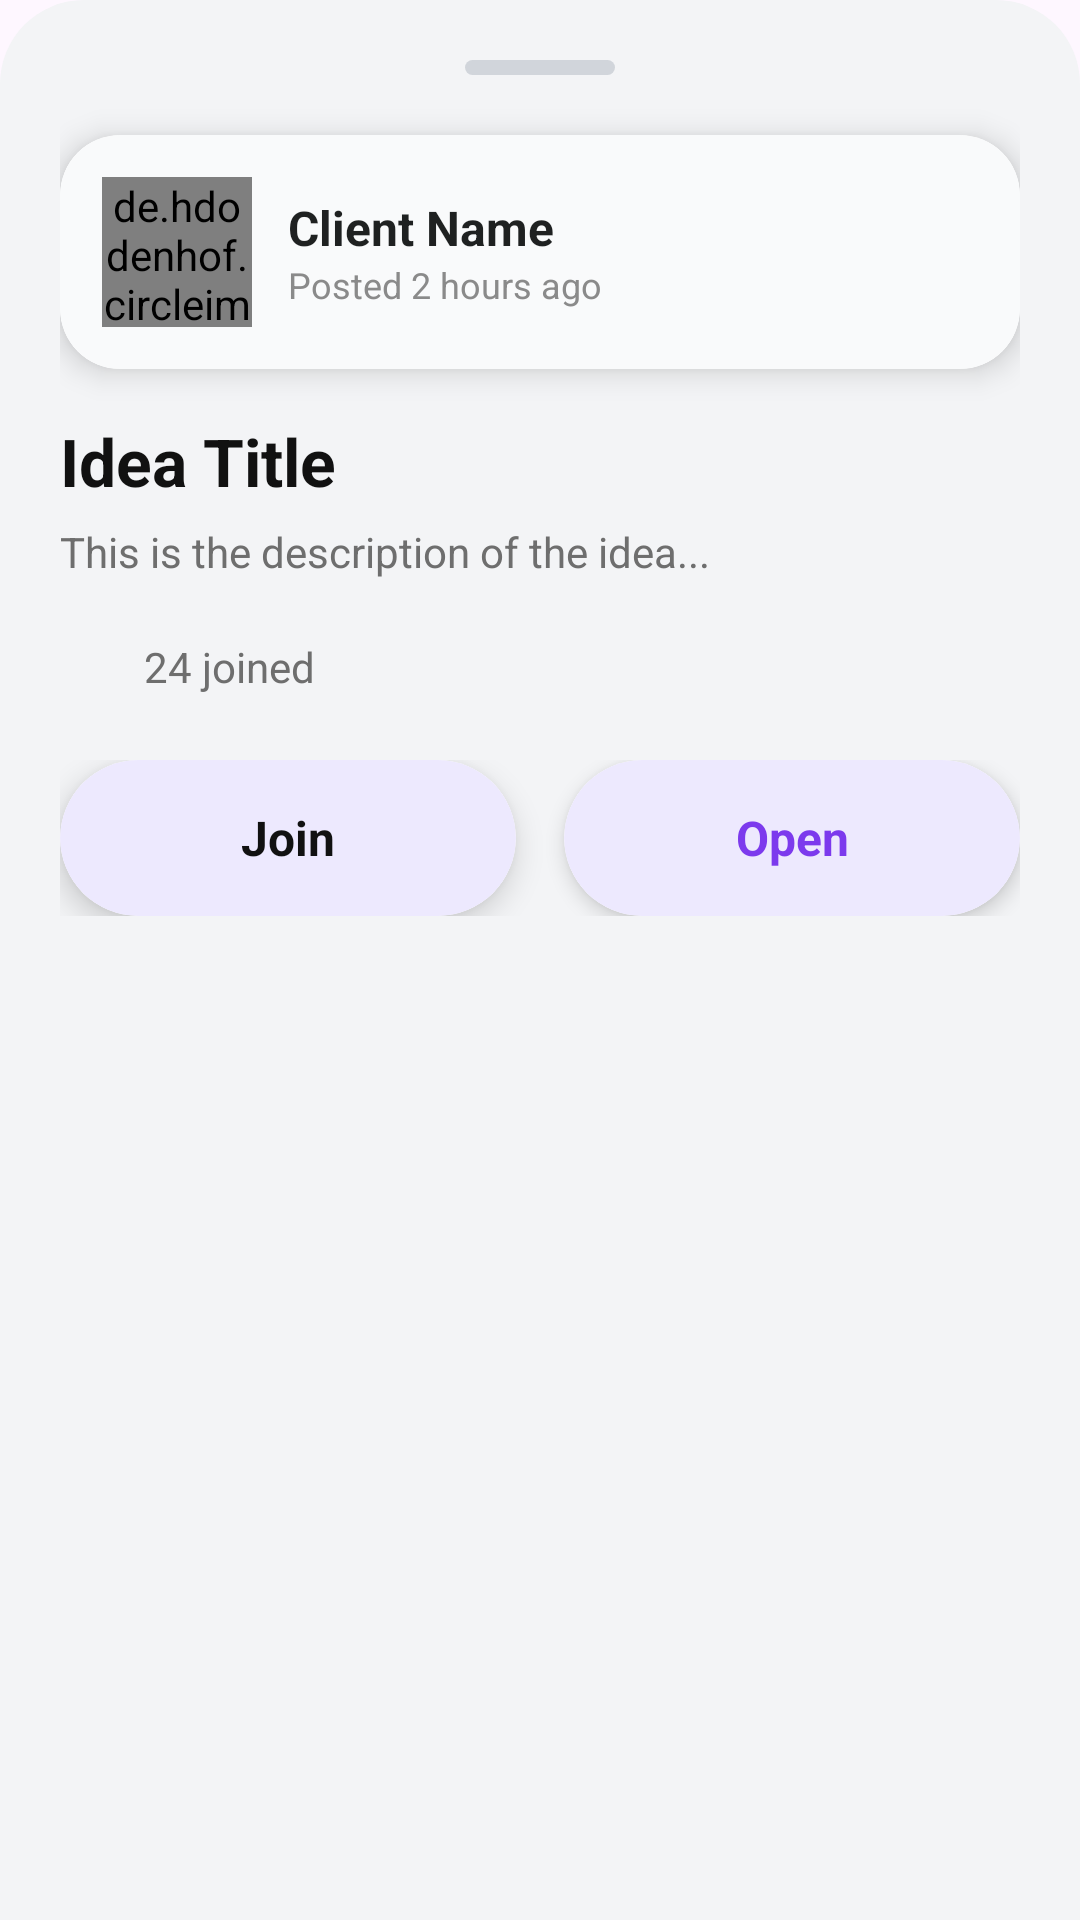

Write the Android layout XML for this screen, with the resource values it uses.
<!-- AndroidManifest.xml: application theme Theme.Debate_v2 -->
<!-- res/layout/idea_popup_bottom_sheet.xml -->
<?xml version="1.0" encoding="utf-8"?>
<LinearLayout xmlns:android="http://schemas.android.com/apk/res/android"
    xmlns:app="http://schemas.android.com/apk/res-auto"
    android:layout_width="match_parent"
    android:layout_height="wrap_content"
    android:orientation="vertical"
    android:padding="20dp"
    android:background="@drawable/clay_bottom_sheet_bg">

    
    <View
        android:layout_width="50dp"
        android:layout_height="5dp"
        android:layout_gravity="center_horizontal"
        android:layout_marginBottom="20dp"
        android:background="@drawable/drag_handle_glow" />

    
    <androidx.cardview.widget.CardView
        android:layout_width="match_parent"
        android:layout_height="wrap_content"
        android:layout_marginBottom="16dp"
        app:cardCornerRadius="20dp"
        app:cardElevation="6dp"
        android:background="@android:color/transparent">

        <LinearLayout
            android:layout_width="match_parent"
            android:layout_height="wrap_content"
            android:padding="14dp"
            android:orientation="horizontal"
            android:gravity="center_vertical"
            android:background="@drawable/clay_card_inner">

            <de.hdodenhof.circleimageview.CircleImageView
                android:id="@+id/popupClientAvatar"
                android:layout_width="50dp"
                android:layout_height="50dp"
                android:src="@drawable/ic_profile_1" />

            <LinearLayout
                android:layout_width="0dp"
                android:layout_height="wrap_content"
                android:layout_weight="1"
                android:orientation="vertical"
                android:layout_marginStart="12dp">

                <TextView
                    android:id="@+id/popupClientName"
                    android:layout_width="wrap_content"
                    android:layout_height="wrap_content"
                    android:text="Client Name"
                    android:textSize="16sp"
                    android:textStyle="bold"
                    android:textColor="#1F2121" />

                <TextView
                    android:id="@+id/popupPostDate"
                    android:layout_width="wrap_content"
                    android:layout_height="wrap_content"
                    android:text="Posted 2 hours ago"
                    android:textSize="12sp"
                    android:textColor="#8A8A8A" />
            </LinearLayout>

        </LinearLayout>
    </androidx.cardview.widget.CardView>

    
    <TextView
        android:id="@+id/popupIdeaTitle"
        android:layout_width="match_parent"
        android:layout_height="wrap_content"
        android:text="Idea Title"
        android:textSize="22sp"
        android:textStyle="bold"
        android:textColor="#111111"
        android:layout_marginBottom="6dp" />

    
    <TextView
        android:id="@+id/popupDescription"
        android:layout_width="match_parent"
        android:layout_height="wrap_content"
        android:text="This is the description of the idea..."
        android:textSize="14sp"
        android:textColor="#6E6E6E"
        android:lineSpacingExtra="3dp"
        android:maxLines="4"
        android:ellipsize="end"
        android:layout_marginBottom="18dp" />

    
    <LinearLayout
        android:layout_width="match_parent"
        android:layout_height="wrap_content"
        android:orientation="horizontal"
        android:layout_marginBottom="20dp"
        android:gravity="center_vertical">

        <ImageView
            android:layout_width="22dp"
            android:layout_height="22dp"
            android:src="@drawable/ic_people_small"
            app:tint="#7C3AED" />

        <TextView
            android:id="@+id/popupJoinedCount"
            android:layout_width="wrap_content"
            android:layout_height="wrap_content"
            android:text="24 joined"
            android:textSize="14sp"
            android:textColor="#6E6E6E"
            android:layout_marginStart="6dp" />
    </LinearLayout>

    
    <LinearLayout
        android:layout_width="match_parent"
        android:layout_height="wrap_content"
        android:orientation="horizontal">

        
        <androidx.cardview.widget.CardView
            android:id="@+id/popupJoinButton"
            android:layout_width="0dp"
            android:layout_height="52dp"
            android:layout_weight="1"
            android:layout_marginEnd="8dp"
            app:cardCornerRadius="26dp"
            app:cardElevation="6dp"
            android:clickable="true"
            android:focusable="true">

            <TextView
                android:id="@+id/popupJoinButtonText"
                android:layout_width="match_parent"
                android:layout_height="match_parent"
                android:text="Join"
                android:textSize="16sp"
                android:textColor="#111111"
                android:textStyle="bold"
                android:gravity="center"
                android:background="@drawable/glass_button_bg" />
        </androidx.cardview.widget.CardView>

        
        <androidx.cardview.widget.CardView
            android:id="@+id/popupOpenButton"
            android:layout_width="0dp"
            android:layout_height="52dp"
            android:layout_weight="1"
            android:layout_marginStart="8dp"
            app:cardCornerRadius="26dp"
            app:cardElevation="4dp"
            android:clickable="true"
            android:focusable="true">

            <TextView
                android:layout_width="match_parent"
                android:layout_height="match_parent"
                android:text="Open"
                android:textSize="16sp"
                android:textColor="#7C3AED"
                android:textStyle="bold"
                android:gravity="center"
                android:background="@drawable/glass_button_bg" />
        </androidx.cardview.widget.CardView>

    </LinearLayout>

</LinearLayout>
<!-- resources referenced by this layout -->
<resources>
  <!-- drawable clay_bottom_sheet_bg (drawable) -->
  <shape xmlns:android="http://schemas.android.com/apk/res/android">
      <solid android:color="#F3F4F6"/>
      <corners android:topLeftRadius="28dp" android:topRightRadius="28dp"/>
  </shape>
  <!-- drawable clay_card_inner (drawable) -->
  <shape xmlns:android="http://schemas.android.com/apk/res/android">
      <solid android:color="#F9FAFB"/>
      <corners android:radius="20dp"/>
  </shape>
  <!-- drawable drag_handle_glow (drawable) -->
  <shape xmlns:android="http://schemas.android.com/apk/res/android">
      <solid android:color="#D1D5DB"/>
      <corners android:radius="10dp"/>
  </shape>
  <!-- drawable glass_button_bg (drawable) -->
  <shape xmlns:android="http://schemas.android.com/apk/res/android">
      <solid android:color="#EDE9FE"/>
      <corners android:radius="26dp"/>
  </shape>
  <style name="Theme.Debate_v2" parent="Base.Theme.Debate_v2" />
  <style name="Base.Theme.Debate_v2" parent="Theme.Material3.DayNight.NoActionBar">
          
          
  
  
      </style>
</resources>
